Run: headless pygame with SDL's dummy video driver; simulated clock (each Clock.tick advances the game by its frame time, no real sleeping); random seed 0; keys injected as events and as key.get_pressed() state; no mouse input.
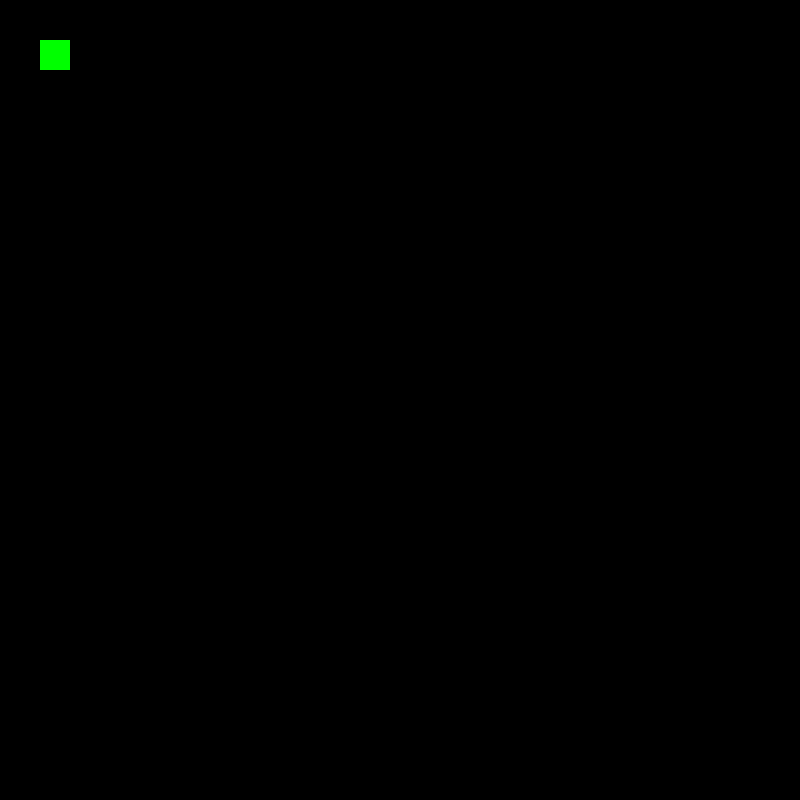
Frame 1 of 4 · flips 1–60 · no input
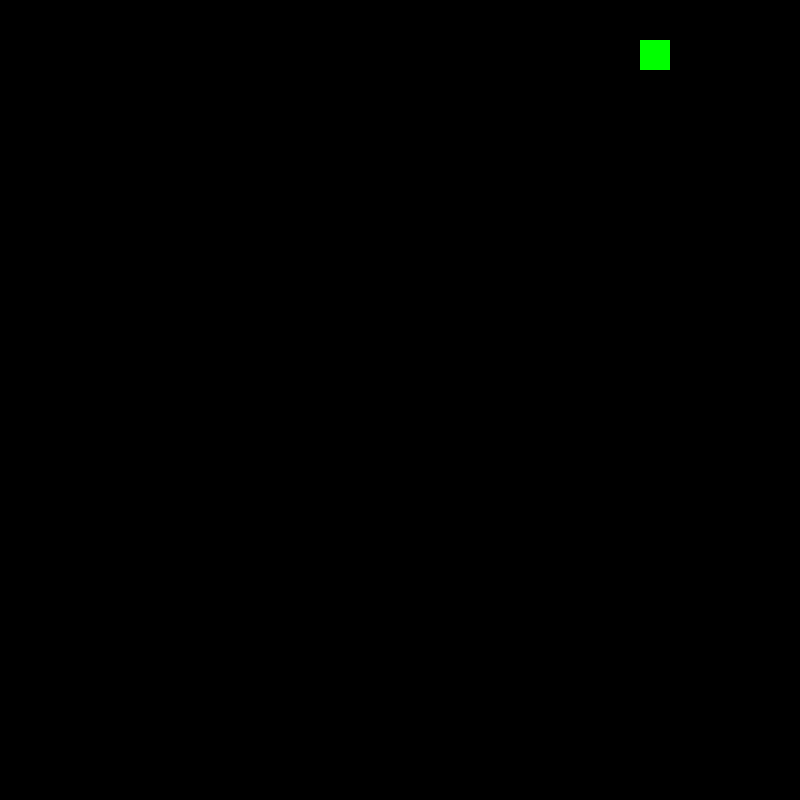
Frame 2 of 4 · flips 61–180 · tapped SPACE, RETURN · held RIGHT (→), D
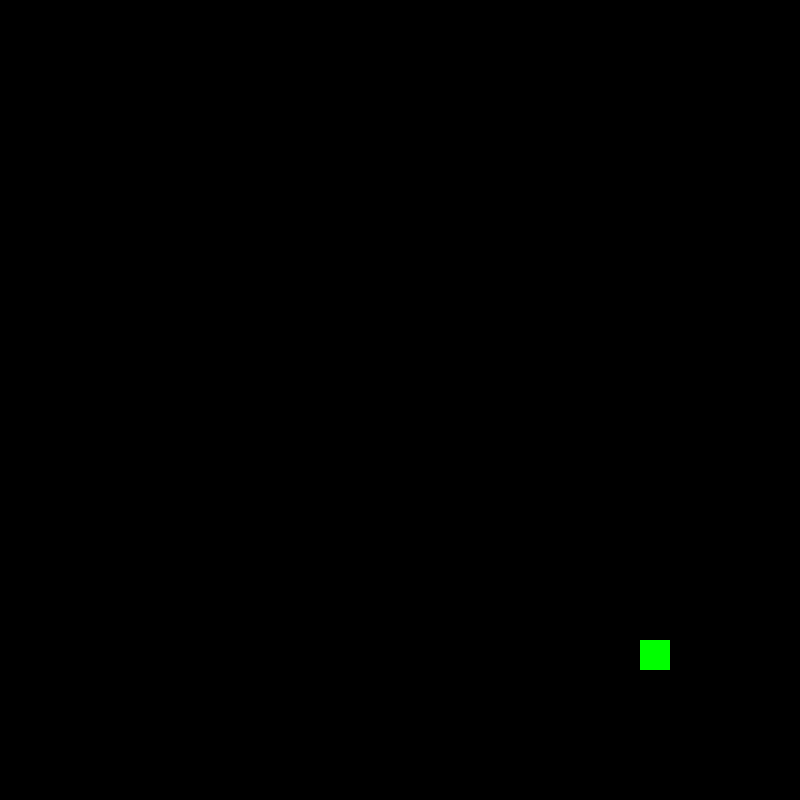
Frame 3 of 4 · flips 181–300 · held DOWN (↓), S
Frame 4 of 4 · flips 301–420 · held LEFT (←), A, UP (↑), W · screen same as frame 1, image omitted

The pygame program that drew these frames:

import pygame

#initializes pygame module!!
pygame.init()

screen = pygame.display.set_mode((800, 800))
pygame.display.set_caption("Let's make a game!")

x=40
y=40
w=30
h=30
vel=5
clock=pygame.time.Clock()

run=True
while run:
    clock.tick(300)
    pygame.time.delay(50) #this is required for moving with keys unless those keys are seen as an event

    # Watch for keyboard and mouse events.
    for event in pygame.event.get():
        if event.type == pygame.QUIT: #for closing window (otherwise won't close)
            run=False
    
    keys = pygame.key.get_pressed() #returns an array

    if keys[pygame.K_LEFT] and x>=vel:
        x-=vel
    if keys[pygame.K_RIGHT] and x<=800-w-vel:
        x+=vel
    if keys[pygame.K_UP] and y>=vel:
        y-=vel
    if keys[pygame.K_DOWN] and y<=800-h-vel:
        y+=vel

    screen.fill((0,0,0)) #after each frame screen is updated to blank.. so as to create moving effect.. otherwise it will create overlapping rectangles without any moving effect
    pygame.draw.rect(screen, (0,255,0), (x,y,w,h))
    pygame.display.update()
